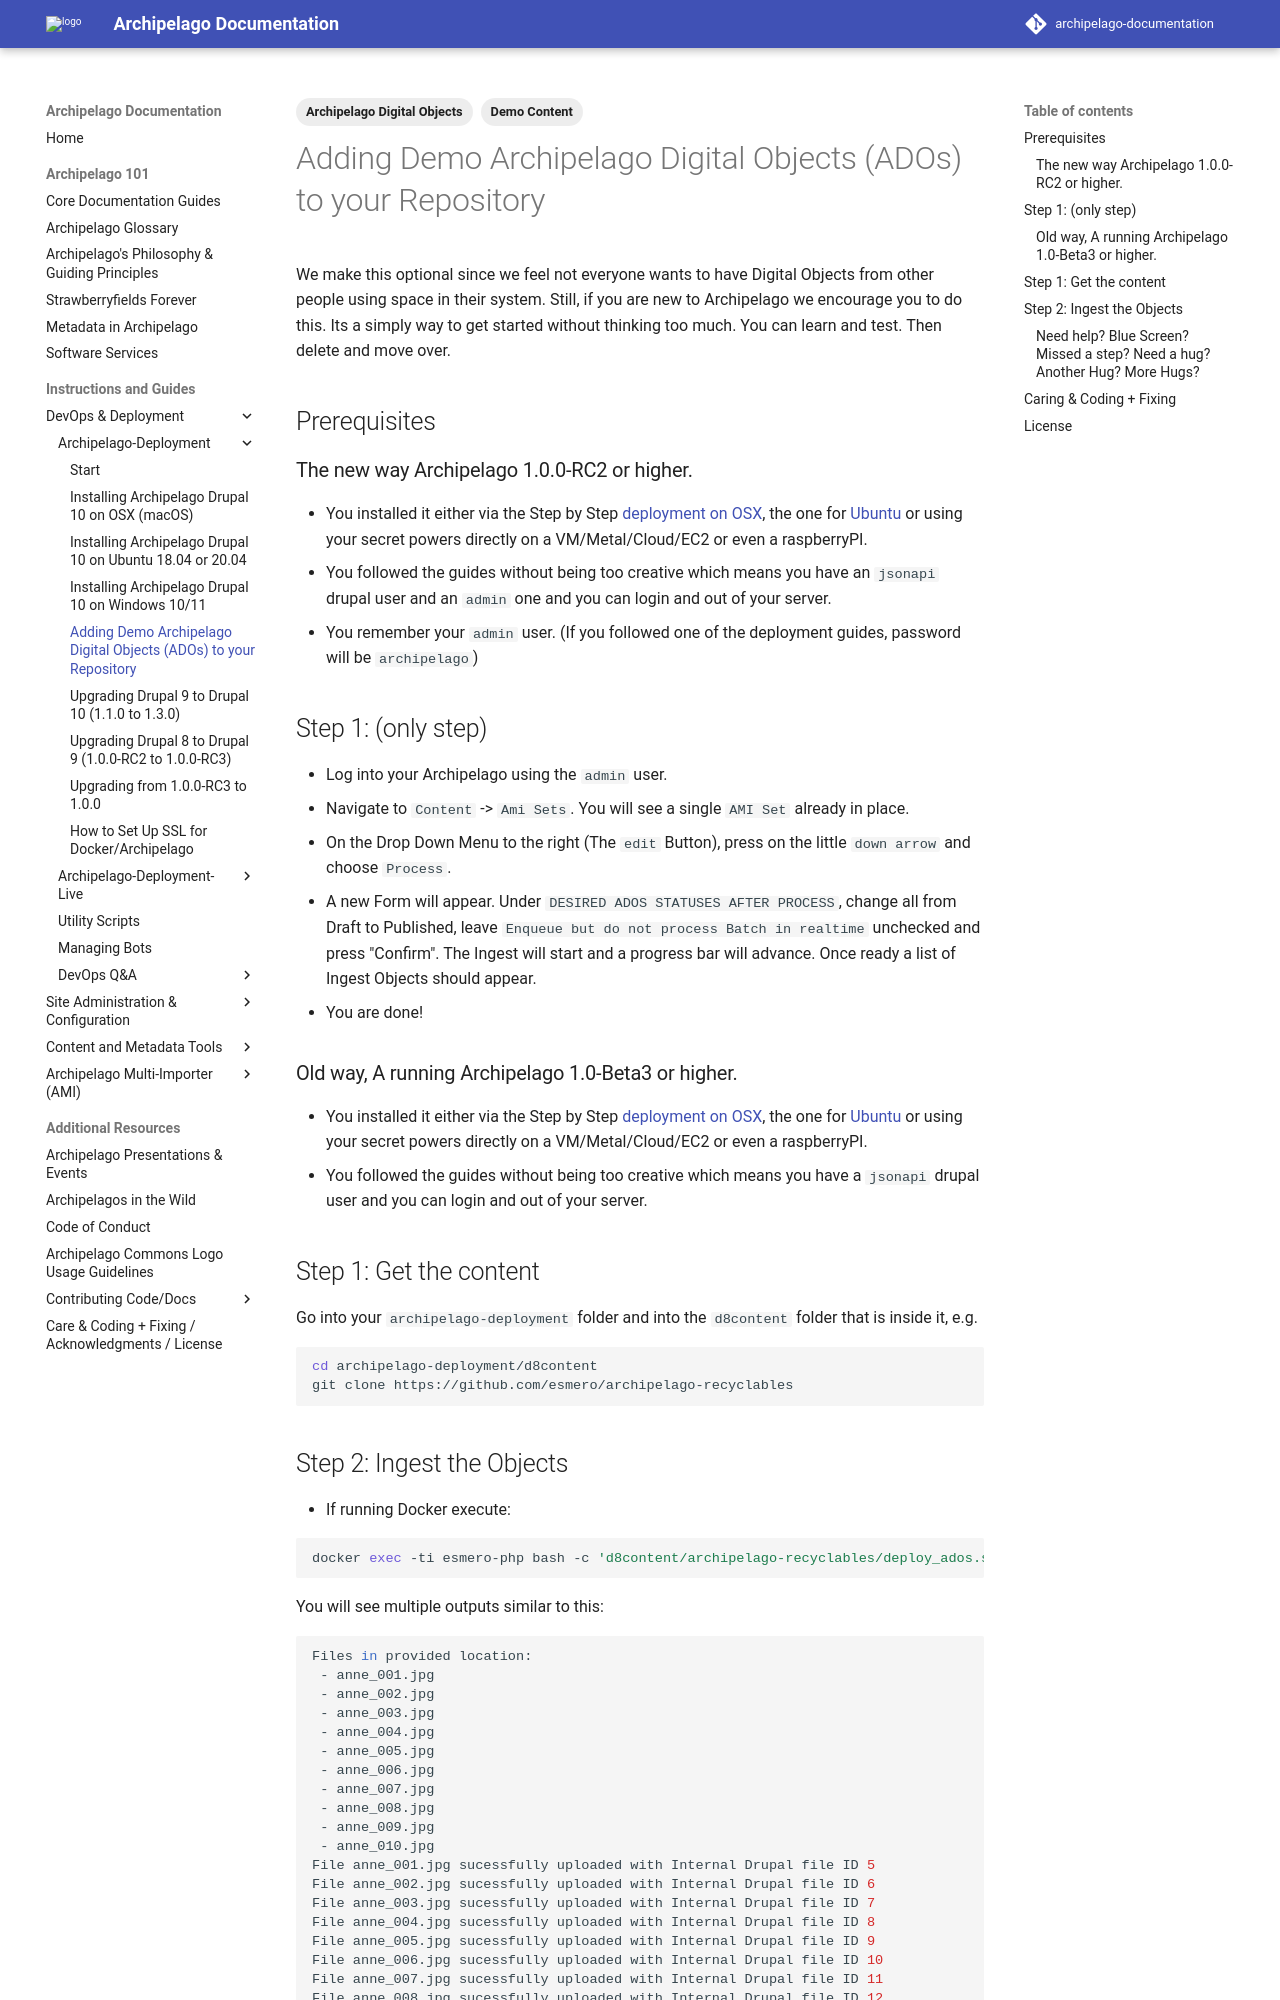

repository: esmero/archipelago-documentation · page: 1.7.0/archipelago-deployment-democontent/index.html · generator: mkdocs

---
title: "Adding Demo Archipelago Digital Objects (ADOs) to your Repository"
tags:
  - Archipelago Digital Objects
  - Demo Content
---

# Adding Demo Archipelago Digital Objects (ADOs) to your Repository

We make this optional since we feel  not everyone wants to have Digital Objects from other people using space in their system. 
Still, if you are new to Archipelago we encourage you to do this. Its a simply way to get started without thinking too much. 
You can learn and test. Then delete and move over. 

## Prerequisites

### The new way Archipelago 1.0.0-RC2 or higher (Current being 2.2.0).

- You installed it either via the Step by Step [deployment on OSX](archipelago-deployment-osx.md), the one for [Ubuntu](archipelago-deployment-ubuntu.md) or using your secret powers directly on a VM/Metal/Cloud/EC2 or even a raspberryPI.
- You followed the guides without being too creative which means you have an `jsonapi` drupal user and an `admin` one and you can login and out of your server.
- You remember your `admin` user. (If you followed one of the deployment guides, password will be `archipelago`)

## Step 1: (only step)

- Log into your Archipelago using the `admin` user. 
- Navigate to `Content` -> `Ami Sets`. You will see a single `AMI Set` already in place. 
- On the Drop Down Menu to the right (The `edit` Button), press on the little `down arrow` and choose `Process`. 
- A new Form will appear. Under `DESIRED ADOS STATUSES AFTER PROCESS`, change all from Draft to Published, leave `Enqueue but do not process Batch in realtime` unchecked and press "Confirm". The Ingest will start and a progress bar will advance. Once ready a list of Ingest Objects should appear.
- You are done!

### Old way, A running Archipelago 1.0-Beta3 or higher.

- You installed it either via the Step by Step [deployment on OSX](archipelago-deployment-osx.md), the one for [Ubuntu](archipelago-deployment-ubuntu.md) or using your secret powers directly on a VM/Metal/Cloud/EC2 or even a raspberryPI.
- You followed the guides without being too creative which means you have a `jsonapi` drupal user and you can login and out of your server.

## Step 1: Get the content

Go into your `archipelago-deployment` folder and into the `d8content` folder that is inside it, e.g.

```shell
cd archipelago-deployment/d8content
git clone https://github.com/esmero/archipelago-recyclables
```
